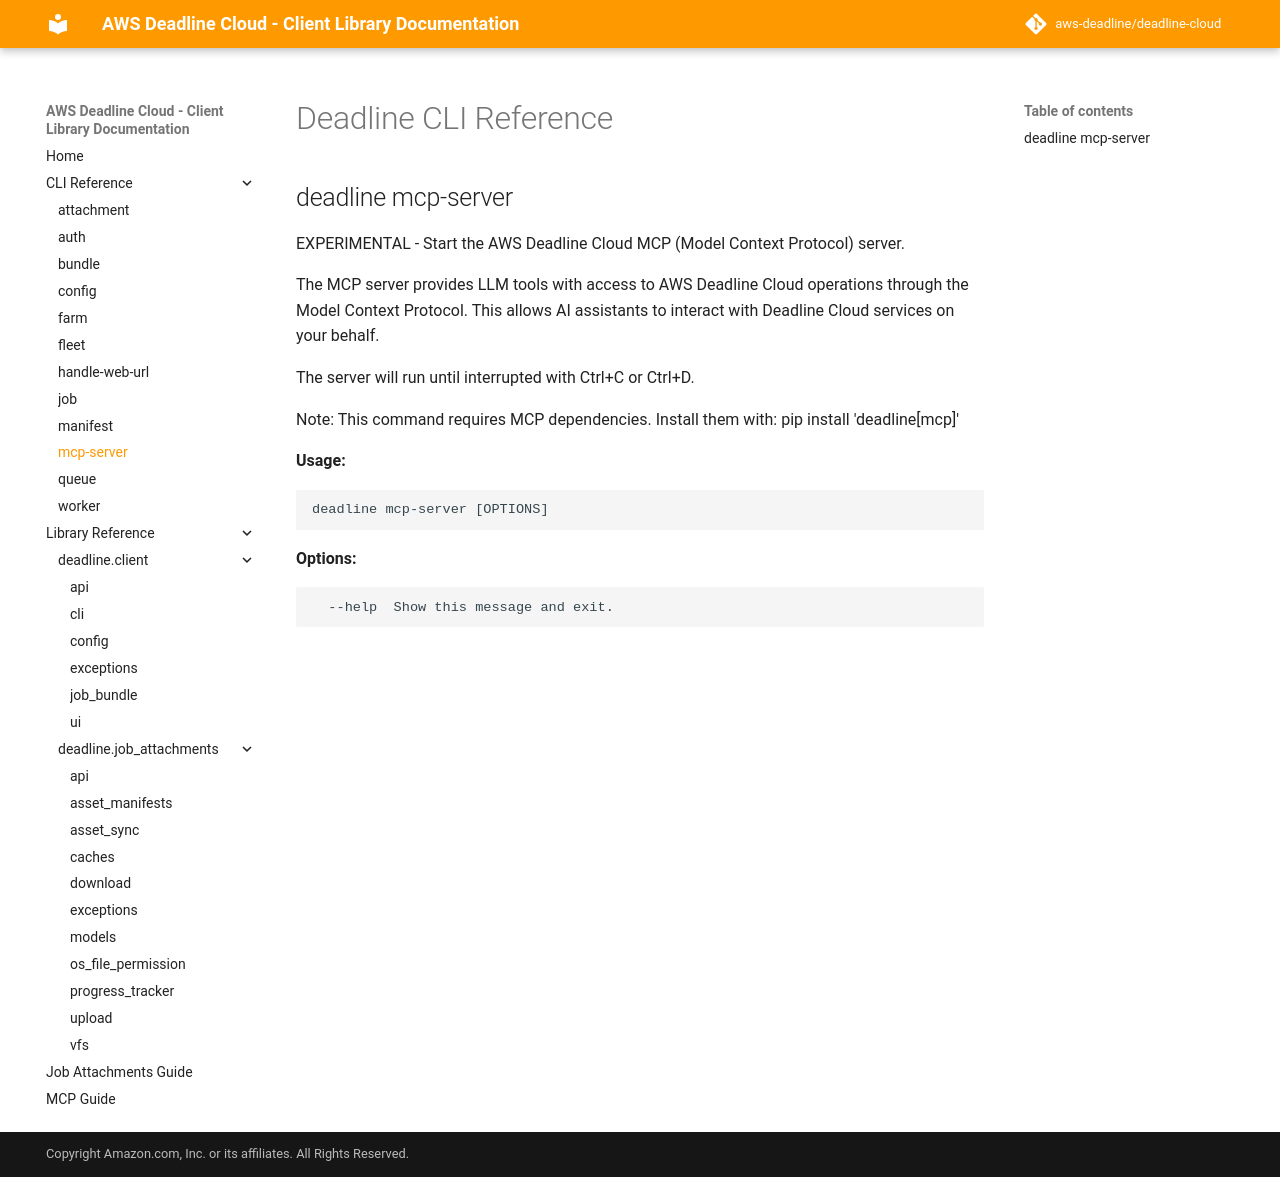

repository: rena-cheng/deadline-cloud · page: cli_reference/deadline_mcp-server/index.html · generator: mkdocs

# Deadline CLI Reference

::: mkdocs-click
    :module: deadline.client.cli._groups.mcp_server_command
    :command: cli_mcp_server
    :prog_name: deadline mcp-server
    :depth: 1
